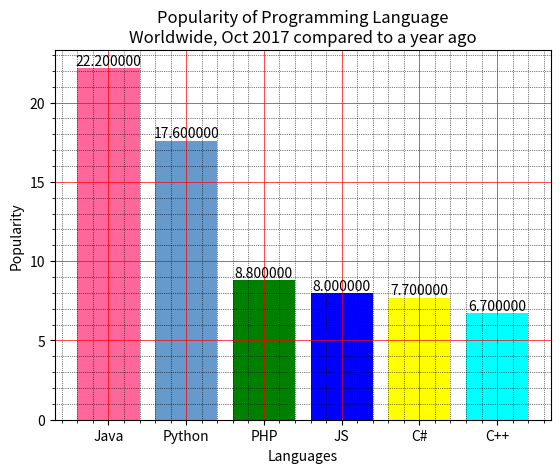

The script that saved this image:
import matplotlib.pyplot as plt


x = ['Java', 'Python', 'PHP', 'JS', 'C#', 'C++']
popularity = [22.2, 17.6, 8.8, 8, 7.7, 6.7]
n = len(x)
x_pos = range(n)

fig, ax = plt.subplots()

dis = plt.bar(x_pos, popularity, color=[[1.0, 0.4, 0.6, 1.0], [0.4, 0.6, 0.8, 1.0], 'green', 'blue', 'yellow', 'cyan'])

plt.xlabel("Languages")
plt.ylabel("Popularity")
plt.title("Popularity of Programming Language\n" + "Worldwide, Oct 2017 compared to a year ago")
plt.xticks(x_pos, x)
plt.minorticks_on()
plt.grid(which='major', linestyle='-', linewidth='0.5', color='red')
plt.grid(which='minor', linestyle=':', linewidth='0.5', color='black')


def display_test_label(dis):

    for rect in dis:
        height = rect.get_height()
        ax.text(rect.get_x() + rect.get_width() / 2, 1.0 * height, '%f' % float(height), ha='center', va='bottom')


display_test_label(dis)
plt.show()

